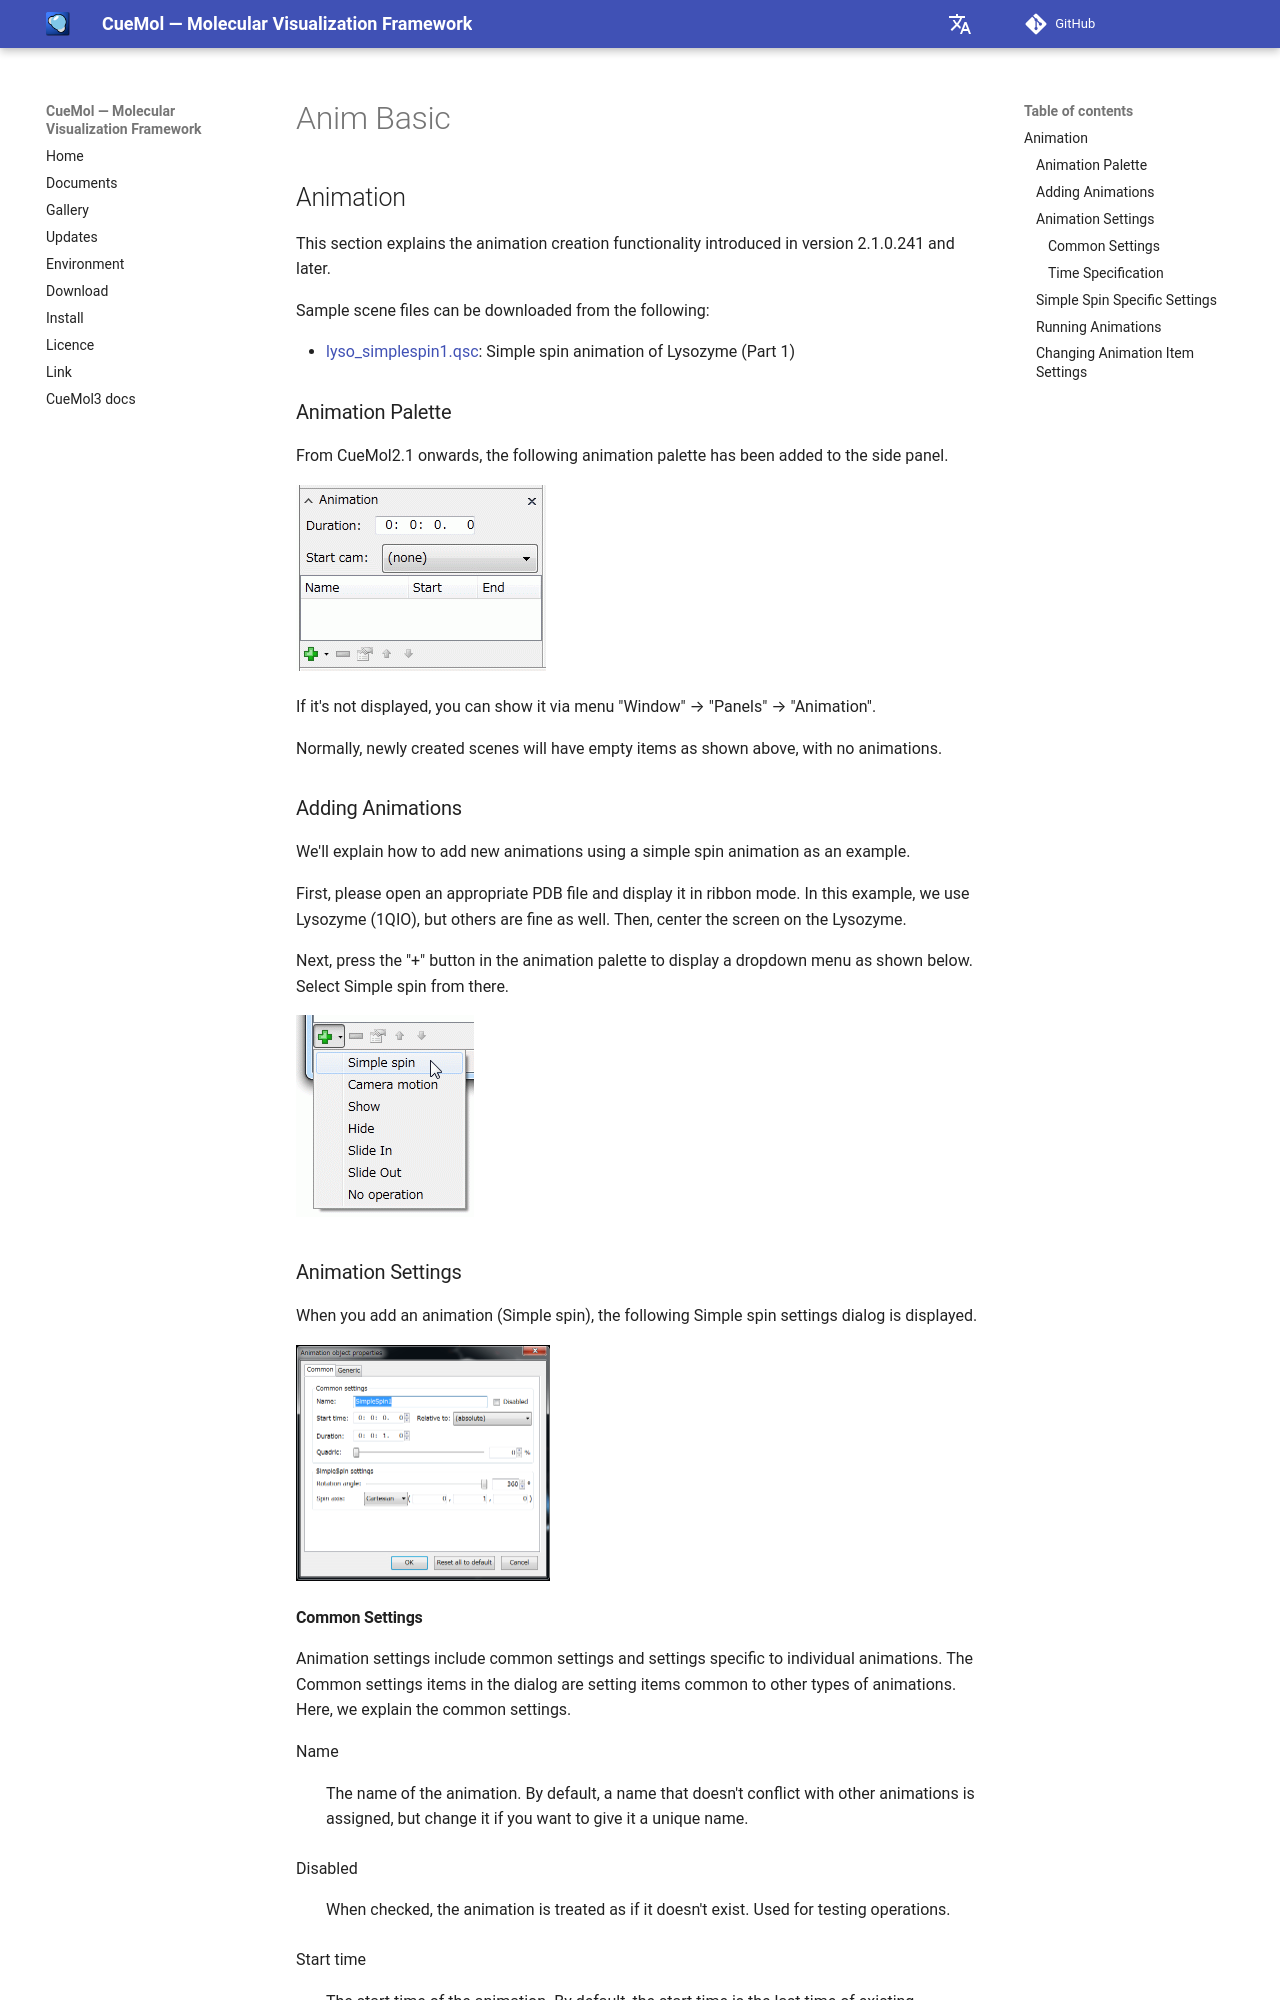

repository: CueMol/cuemol2_docs · page: en/cuemol2/Anim_Basic/index.html · generator: mkdocs

## Animation
This section explains the animation creation functionality introduced in version 2.1.0.241 and later.

Sample scene files can be downloaded from the following:

* [lyso_simplespin1.qsc](http://downloads.sourceforge.net/project/cuemol/sample-files/2.1.0.241/lyso_simplespin1.qsc): Simple spin animation of Lysozyme (Part 1)

### Animation Palette
From CueMol2.1 onwards, the following animation palette has been added to the side panel.

![anim-palette1](../../assets/images/cuemol2/Anim_Basic/anim-palette1.png)

If it's not displayed, you can show it via menu "Window" → "Panels" → "Animation".

Normally, newly created scenes will have empty items as shown above, with no animations.

### Adding Animations
We'll explain how to add new animations using a simple spin animation as an example.

First, please open an appropriate PDB file and display it in ribbon mode.
In this example, we use Lysozyme (1QIO), but others are fine as well.
Then, center the screen on the Lysozyme.

Next, press the "+" button in the animation palette to display a dropdown menu as shown below.
Select Simple spin from there.

![anim-palette2](../../assets/images/cuemol2/Anim_Basic/anim-palette2.png)

### Animation Settings
When you add an animation (Simple spin), the following Simple spin settings dialog is displayed.

![anim-simplespin-2](../../assets/images/cuemol2/Anim_Basic/anim-simplespin-2.png){ style="zoom: 0.5" .on-glb }
